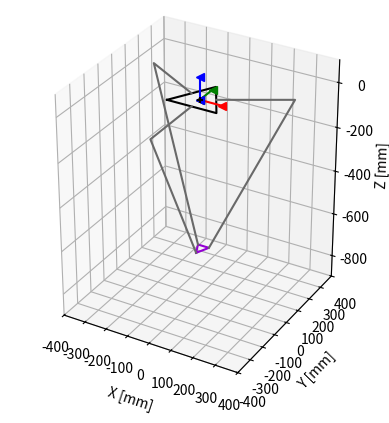

Here is the Python script that generated this plot:
"""
Closed form solutions to solve the Inverse Kinematics of Delta Robot

INPUT: Goal position
OUTPUT: Desired thetas

To run this code, 
1) Create a position object with your x, y, z goal coords
2) Create a deltaSolver object
3) Pass in your goal to the ik method of the deltaSolver

Example:
goal = position(x, y, z)
ds = deltaSolver()
ds.ik(goal) <-- Returns [theta1, theta2, theta3] as a list
"""

from math import sqrt
from scipy.optimize import fsolve
import numpy as np
from mpl_toolkits.mplot3d import Axes3D
import matplotlib.pyplot as plt
import time

pi = np.pi
arctan = np.arctan
sin = np.sin
cos = np.cos

RAD2DEG = 180.0/pi
DEG2RAD = pi/180.0

# POSITIVE MOTION OF THETA MOVES ARM DOWN! This is opposite the ODrive convention!

class position(object):
	def __init__(self, x, y, z):
		self.x = x
		self.y = y
		self.z = z

def rotz(theta):
	return np.array([[np.cos(theta), -np.sin(theta), 0], [np.sin(theta),  np.cos(theta), 0], [0, 0, 1]])

def roty(theta):
	return np.array([[np.cos(theta), 0, np.sin(theta)],[0, 1, 0], [-np.sin(theta), 0, np.cos(theta)]])

def rotx(theta):
	return np.array([[1, 0, 0], [0, np.cos(theta), -np.sin(theta)], [0, np.sin(theta),  np.cos(theta)]])


class deltaSolver(object):
	# Dimensions are in mm
	def __init__(self, sb = 219.97, sp = 51.11, L = 304.8, l = 759.57, h = 54.77, tht0 = (0, 0, 0), swivel_limit = 10*DEG2RAD):
		self.swivel_limit = swivel_limit
		(self.currTheta1, self.currTheta2, self.currTheta3) = tht0
		self.vel1 = 0
		self.vel2 = 0
		self.vel3 = 0
		#base equilateral triangle side (sb) = 219.97mm (=5in * 3/2 * 2/sqrt(3))
		#platform equilateral triangle side (sp) = 51.11mm
		#upper legs length (L) = 304.8mm (=12in)
		#lower legs parallelogram length (l) = 759.57mm
		#lower legs parallelogram width (h) = 54.77mm
		self.sb = sb
		self.sp = sp
		self.L = L
		self.l = l
		self.h = h
		#planar distance from {0} to near base side (wb)
		#planar distance from {0} to a base vertex (ub)
		#planar distance from {p} to a near platform side (wp)
		#planar distance from {p} to a platform vertex (up)
		self.wb = (sqrt(3)/6) * self.sb
		self.ub = (sqrt(3)/3) * self.sb
		self.wp = (sqrt(3)/6) * self.sp
		self.up = (sqrt(3)/3) * self.sp
		
		self.a = self.wb - self.up
		self.b = self.sp/2 - (sqrt(3)/2) * self.wb
		self.c = self.wp - self.wb/2

		(xx, yy, zz)=self.FK((self.currTheta1, self.currTheta2, self.currTheta3))
		self.x = xx
		self.y = yy
		self.z = zz
		self.endpt = (self.x, self.y, self.z)
		(th1, th2, th3) = self.ik(position(self.x, self.y, self.z))
		self.thts = (th1, th2, th3)
		self.fig = plt.figure()

		self.plot(position(xx,yy,zz))

	def solveTheta1(self, position):
		#Takes in an argument that is position class
		#Solves for Theta1
		E1 = 2*self.L*(position.y+self.a)
		F1 = 2*position.z*self.L
		G1 = position.x**2 + position.y**2 + position.z**2 + self.a**2 + self.L**2 + 2*position.y*self.a - self.l**2

		# Singularity condition because leg is aligned with y-axis
		if(G1 - E1 == 0):
			return 0

		return self.angleSolver(E1, F1, G1, 1)

	def solveTheta2(self, position):
		E2 = -self.L*(sqrt(3) * (position.x + self.b) + position.y + self.c)
		F2 = 2*position.z*self.L
		G2 = position.x**2 + position.y**2 + position.z**2 + self.b**2 + self.c**2 + self.L**2 + 2*(position.x*self.b + position.y*self.c) - self.l**2

		return self.angleSolver(E2, F2, G2, 2)

	def solveTheta3(self, position):
		E3 = self.L * (sqrt(3) * (position.x - self.b) - position.y - self.c)
		F3 = 2*position.z*self.L
		G3 = position.x**2 + position.y**2 + position.z**2 + self.b**2 + self.c**2 + self.L**2 + 2*(-position.x*self.b + position.y*self.c) - self.l**2

		return self.angleSolver(E3, F3, G3, 3)

	def angleSolver(self, E, F, G, thetaID):
		t1 = (-F + sqrt(E**2 + F**2 - G**2))/(G - E)
		t2 = (-F - sqrt(E**2 + F**2 - G**2))/(G - E)
		thetaPossible1 = 2*arctan(t1)
		thetaPossible2 = 2*arctan(t2)

		if(thetaID == 1):
			currTheta = self.currTheta1
		
		elif(thetaID == 2):
			currTheta = self.currTheta2

		elif(thetaID == 3):
			currTheta = self.currTheta3

		# Calculate the difference between the possible angles that solves the quadratic with current angle. 
		thetaDiff1 = thetaPossible1 - currTheta
		thetaDiff2 = thetaPossible2 - currTheta
		# Return the theta that is closest to the current theta
		if(abs(thetaDiff1) < abs(thetaDiff2)):
			return thetaPossible1
		else:
			return thetaPossible2

	def ik(self, goal):
		return [self.solveTheta1(goal), self.solveTheta2(goal), self.solveTheta3(goal)]

	def FK(self,thts):
		# Works regardless of length unit. Angle units are in radians. 
		th1, th2, th3 = thts
		def simulEqns(inp):
			(x, y, z) = inp
			l = self.l
			L = self.L
			a = self.a
			b = self.b
			c = self.c
			eq1 = 2*z*L*sin(th1) + x*x + y*y + z*z - l*l + L*L + a*a + 2*y*a + 2*L*(y+a)*cos(th1) 
			eq2 = 2*z*L*sin(th2) + x*x + y*y + z*z - l*l + L*L + b*b + c*c + 2*x*b + 2*y*c - L*(sqrt(3)*(x+b)+y+c)*cos(th2) 
			eq3 = 2*z*L*sin(th3) + x*x + y*y + z*z - l*l + L*L + b*b + c*c - 2*x*b + 2*y*c + L*(sqrt(3)*(x-b)-y-c)*cos(th3)
			return (eq1, eq2, eq3)
		return fsolve(simulEqns,(0,0,-500))

	def vel(self, inputVec):
		#inputVec is a vector in meters per second. [xdot, ydot, zdot]
		
		a11 = self.x
		a12 = self.y+self.a + self.L*cos(self.currTheta1)
		a13 = self.z + self.L*sin(self.currTheta1)

		a21 = 2*(self.x+self.b) - sqrt(3)*self.L*cos(self.currTheta2)
		a22 = 2*(self.y + self.c) - self.L*cos(self.currTheta2)
		a23 = 2*(self.z + self.L*sin(self.currTheta2))

		a31 = 2*(self.x - self.b) + sqrt(3)*self.L*cos(self.currTheta3)
		a32 = 2*(self.y + self.c) - self.L*cos(self.currTheta3)
		a33 = 2*(self.z + self.L*sin(self.currTheta3))

		A = np.matrix([[a11, a12, a13], 
					   [a21, a22, a23], 
					   [a31, a32, a33]])

		b11 = self.L*((self.y + self.a)*sin(self.currTheta1) - self.z*cos(self.currTheta1))
		b22 = -self.L*((sqrt(3)*(self.x + self.b) + self.y + self.c)*sin(self.currTheta2) + 2*self.z*cos(self.currTheta2))
		b33 = self.L*((sqrt(3)*(self.x-self.b) - self.y - self.c)*sin(self.currTheta3) - 2*self.z*cos(self.currTheta3))
		
		B = np.matrix([[b11, 0, 0], 
					   [0, b22, 0], 
					   [0, 0, b33]])

		AB = np.matmul(A,B)
		thetadot = np.matmul(AB, inputVec)

		#return a vector of the angle velocities. [omega1, omega2, omega3]
		return thetadot

	# All code below only for plotting simulation
	def plot(self, pos = position(0, 0, -500)):
		(x, y, z) = (pos.x, pos.y, pos.z)
		thts = self.ik(pos)

		ax = self.fig.add_subplot(111, projection='3d')
		self.ax = ax
		ax.set_xlim3d(-400, 400)
		ax.set_ylim3d(-400, 400)
		ax.set_zlim3d(-900, 100)
		plt.gca().set_aspect('equal', adjustable='box')
		plt.ion()
		plt.show()
		ax.set_xlabel('X [mm]')
		ax.set_ylabel('Y [mm]')
		ax.set_zlabel('Z [mm]')
		#Draw Origin
		ax.scatter(0,0,0, marker = '+', c = 'k')

		#Draw Base
		base1 = np.matrix([-self.sb/2,-self.wb,0]).transpose()
		base2 = np.matrix([self.sb/2,-self.wb,0]).transpose()
		base3 = np.matrix([0,self.ub,0]).transpose()
		basePts = np.hstack((base1, base2, base3, base1))
		basePts = np.array(basePts)
		ax.plot(basePts[0,:] ,basePts[1,:], basePts[2,:],c='k')
		
		#Plot Origin Axes
		p = np.array([0, 0, 0])
		a1 = p+np.array([100,0,0])
		a2 = p+np.array([0,100,0])
		a3 = p+np.array([0,0,100])
		ax.plot([p[0], a1[0]], [p[1], a1[1]], [p[2], a1[2]], c='r', marker = '<')
		ax.plot([p[0], a2[0]], [p[1], a2[1]], [p[2], a2[2]], c='g', marker = '<')
		ax.plot([p[0], a3[0]], [p[1], a3[1]], [p[2], a3[2]], c='b', marker = '<')

		#Plot End Platform
		p = np.array([[x, y, z]]).T
		BTp1 = p+np.array([[0, -self.up, 0]]).T
		BTp2 = p+np.array([[self.sp/2, self.up, 0]]).T
		BTp3 = p+np.array([[-self.sp/2, self.up, 0]]).T
		BTp = np.array(np.hstack((BTp1, BTp2, BTp3, BTp1)))
		self.myPts = ax.plot(BTp[0,:], BTp[1,:], BTp[2,:],c='darkviolet')

		#Plot linkages
		pt1B = np.array([[0,-self.wb,0]]).T
		pt1J = pt1B+np.array([[0, -self.L*cos(-thts[0]), self.L*sin(-thts[0])]]).T
		pt1P = BTp1
		pt2B = np.dot(rotz(2*np.pi/3), pt1B)
		pt2J = pt2B+np.dot(rotz(2*np.pi/3), np.array([[0, -self.L*cos(-thts[1]), self.L*sin(-thts[1])]]).T)
		pt2P = BTp2
		pt3B = np.dot(rotz(4*np.pi/3) , pt1B)
		pt3J = pt3B+np.dot(rotz(4*np.pi/3), np.array([[0, -self.L*cos(-thts[2]), self.L*sin(-self.thts[2])]]).T)
		pt3P = BTp3
		self.link1 = ax.plot([pt1B[0][0], pt1J[0][0], pt1P[0][0]], [pt1B[1][0], pt1J[1][0], pt1P[1][0]], [pt1B[2][0], pt1J[2][0], pt1P[2][0]], c='dimgrey')
		self.link2 = ax.plot([pt2B[0][0], pt2J[0][0], pt2P[0][0]], [pt2B[1][0], pt2J[1][0], pt2P[1][0]], [pt2B[2][0], pt2J[2][0], pt2P[2][0]], c='dimgrey')
		self.link3 = ax.plot([pt3B[0][0], pt3J[0][0], pt3P[0][0]], [pt3B[1][0], pt3J[1][0], pt3P[1][0]], [pt3B[2][0], pt3J[2][0], pt3P[2][0]], c='dimgrey')

		#Update the Figure
		self.fig.canvas.draw_idle()
		plt.pause(0.0001)

	def updatePlot(self, pos = position(0, 0, -500), color = None):
		if(color == None):
			(x, y, z) = (pos.x, pos.y, pos.z)
			thts = self.ik(pos)

			#Plot End Platform
			p = np.array([[x, y, z]]).T
			BTp1 = p+np.array([[0, -self.up, 0]]).T
			BTp2 = p+np.array([[self.sp/2, self.up, 0]]).T
			BTp3 = p+np.array([[-self.sp/2, self.up, 0]]).T
			BTp = np.array(np.hstack((BTp1, BTp2, BTp3, BTp1)))
			self.updateThings(self.myPts, BTp[0,:], BTp[1,:], BTp[2,:])

			#Plot linkages
			pt1B = np.array([[0,-self.wb,0]]).T
			pt1J = pt1B+np.array([[0, -self.L*cos(-thts[0]), self.L*sin(-thts[0])]]).T
			pt1P = BTp1
			pt2B = np.dot(rotz(2*np.pi/3), pt1B)
			pt2J = pt2B+np.dot(rotz(2*np.pi/3), np.array([[0, -self.L*cos(-thts[1]), self.L*sin(-thts[1])]]).T)
			pt2P = BTp2
			pt3B = np.dot(rotz(4*np.pi/3) , pt1B)
			pt3J = pt3B+np.dot(rotz(4*np.pi/3), np.array([[0, -self.L*cos(-thts[2]), self.L*sin(-thts[2])]]).T)
			pt3P = BTp3
			self.updateThings(self.link1, [pt1B[0][0], pt1J[0][0], pt1P[0][0]], [pt1B[1][0], pt1J[1][0], pt1P[1][0]], [pt1B[2][0], pt1J[2][0], pt1P[2][0]])
			self.updateThings(self.link2, [pt2B[0][0], pt2J[0][0], pt2P[0][0]], [pt2B[1][0], pt2J[1][0], pt2P[1][0]], [pt2B[2][0], pt2J[2][0], pt2P[2][0]])
			self.updateThings(self.link3, [pt3B[0][0], pt3J[0][0], pt3P[0][0]], [pt3B[1][0], pt3J[1][0], pt3P[1][0]], [pt3B[2][0], pt3J[2][0], pt3P[2][0]])

			#Update the Figure
			self.fig.canvas.draw_idle()
			plt.pause(0.1)
		else:
			self.ax.scatter(xs = pos[0], ys = pos[1],zs = pos[2], c = color)

	def update_lines(self, num, dataLines, lines) :
		for line, data in zip(lines, dataLines) :
			# note: there is no .set_data() for 3 dim data...
			line.set_data(data[0:2, num:num+2])
			line.set_3d_properties(data[2,num:num+2])
		return lines

	def updateThings(self, linesObj, xPts, yPts, zPts):
		linesObj[0].set_data(xPts, yPts)
		linesObj[0].set_3d_properties(zPts)

	def check_constraints(self, motorID, endpos, theta1):
		#endpos is a tuple

		#assign lengths
		length_to_motor = self.wb
		length_to_attach = self.up

		#create an array of the end position
		xe = np.array([endpos[0], endpos[1], endpos[2]])

		#all rotation matrices along the z axis
		if(motorID == 1):
			#rotation matrix is rotation -90 degrees
			rotation_matrix = rotz(-pi/2)
		if(motorID == 2):
			#rotation_matrix is rotation 120-90 degrees
			rotation_matrix = rotz(2*pi/3-pi/2)
		if(motorID == 3):
			#rotation matrix is rotation 240-90 degrees
			rotation_matrix = rotz(4*pi/3-pi/2)

		#rotate the end effector position so that the math is easy
		xe = np.dot(rotation_matrix,xe)

		#Find the end position of the attachment
		bvec = xe - np.array([0, length_to_attach, 0])
		x0 = np.array([length_to_motor, 0, 0])
		#Solve two equations to solve for theta3
		theta2 = np.arcsin((bvec[2] - x0[2] + self.L*np.cos(theta1))/(-self.l))
		theta3 = np.arcsin((bvec[0] - x0[0])/(self.l*np.cos(theta2)))
		print(theta1*RAD2DEG,theta2*RAD2DEG, (theta1+theta2)*RAD2DEG)

		#theta3 corresponds to the angle of the ball joint
		if(theta3 > self.swivel_limit):
			return False
		if(np.isnan(theta3) or np.isnan(theta2)):
		    return False
		if(theta1 >= pi/2):
		    return False
		if(theta1 <= -pi/2):
		    return False
		  
		return True


def testPlot():
	kin = deltaSolver()
	kin.plot()
	time.sleep(1)
	kin.updatePlot(position(0, 100, kin.z))
	time.sleep(1)
	kin.updatePlot(position(100, 100, kin.z))
	time.sleep(1)
	kin.updatePlot(position(100, -100, kin.z))
	time.sleep(1)
	kin.updatePlot(position(-100, -100, kin.z))
	time.sleep(1)
	kin.updatePlot(position(-100, 100, kin.z))
	time.sleep(1)
	kin.updatePlot(position(0, 100, kin.z))
	time.sleep(1)
	kin.updatePlot(position(0, 0, kin.z))
	time.sleep(1)

def testIK():
	ds = deltaSolver()
	goal = position(0, 0, -600)
	goal_list = [goal.x, goal.y, goal.z]
	print("Goal:", goal_list)
	print("Desired thetas:", ds.ik(goal))

if __name__ == "__main__":
	# Run testPlot to see plot simulation
	# Run testIK to see numerical desired thetas
	
	# testPlot()
	testIK()
